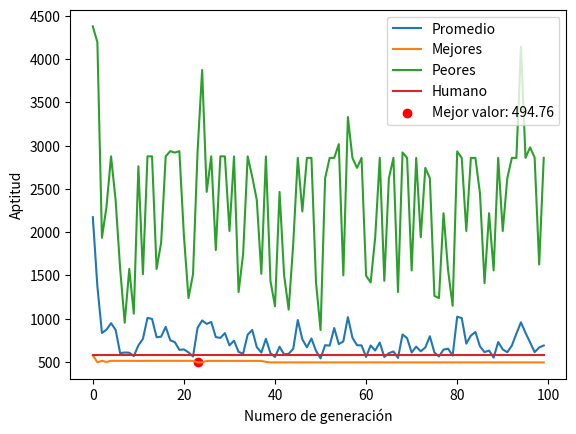

This chart was generated by the following Python code:
import numpy as np
import random
import matplotlib.pyplot as plt

population_test = [
    [4, 6],
    [33, 0],
    [11, 22],
    [10, 4],
    [34, 31],
    [16, 9],
    [5, 22],
    [36, 33],
    [44, 36],
    [14, 47],
    [10, 33],
    [4,21],
    [12, 0],
    [7, 4],
    [22, 17],
    [11, 50],
    [17, 22],
    [11,10],
   [10, 2],
   [4, 21],
    [12, 5],
]
Calle_1 = [50, 20, 30, 40, 50, 36, 30, 25, 28, 45, 55, 21, 42, 26, 48, 33, 52, 20, 45, 60, 22, 30, 56, 40, 27, 35, 52, 29, 44, 31]
Calle_2 = [45, 33, 60, 50, 65, 39, 35, 31, 56, 40, 63, 70, 42, 68, 64, 67, 36, 34, 55, 61, 30, 59, 48, 57, 41, 53, 66, 49, 38, 46, 62, 32, 37, 69, 52, 44, 47, 58, 51, 43]
#Calle_1 = [50, 20, 30, 40, 50,30]
#Calle_2 = [10, 20, 30, 40, 50,60,70,90]
num_generaciones=100
Distancia_Cruce = 7
Tamaño_auto= 4.3
Tamano_torneo=2
Distancia_segura=5
Tiempo_inicial = 0
Penalizacion_por_cruce = 3
mejor_individuo = float('inf')
mejor_generacion = 0
promedios = []
mejores = []
menores = []
humano = []
aptitud_humana = 579.5
num_persons = 20

def funcion_aptitud(individuo): 
  
    tiempo1=Tiempo_total_con_conjuntos_calle1(Calle_1,individuo[1],Calle_2)
    tiempo2=tiempo_total_con_conjuntos_calle2(Calle_2,individuo[0],Calle_1)
    tiempo_t=tiempo1+tiempo2/2

    tiempo4=Tiempo_por_conjunto_calle1(Calle_1,individuo[1],Calle_2)
    tiempo5=Tiempo_por_conjunto_calle2(Calle_2,individuo[0],Calle_1)
    tiempo_c=tiempo4+tiempo5/2

    aptitud = calcular_aptitud(tiempo_t,tiempo_c)

    return aptitud



def calcular_aptitud(tiempo_total, tiempo_conjuntos): 
    Valor_tiempo_total = 1
    Valor_tiempo_conjuntos = 19

    aptitud = (Valor_tiempo_conjuntos*tiempo_conjuntos)+(Valor_tiempo_total*tiempo_total)

    return aptitud


def Tiempo_total_con_conjuntos_calle1(individuo,conjunto,auxiliar):
    tiempo = Tiempo_inicial
    distancia = Distancia_Cruce
    Espacio_total=Distancia_segura+Tamaño_auto
    if len(individuo) < len(auxiliar):
        tiempo+=Penalizacion_por_cruce
    for i in range(len(individuo)):
        distancia += Espacio_total
        metros = individuo[i]*1000
        tiempo += distancia/individuo[i]
        if i != 0:
            if conjunto != 0 and i % conjunto == 0:
                tiempo += Penalizacion_por_cruce
    return tiempo

def tiempo_total_con_conjuntos_calle2(individuo,conjunto,auxiliar):
    tiempo = Tiempo_inicial
    distancia = Distancia_Cruce
    Espacio_total=Distancia_segura+Tamaño_auto
    if len(individuo) < len(auxiliar):
        tiempo+=Penalizacion_por_cruce
    for i in range(len(individuo)):
        distancia += Espacio_total
        metros = individuo[i]*1000
        tiempo += distancia/individuo[i]
        if i < len(auxiliar):
            if i != len(individuo):
                if conjunto != 0 and i % conjunto == 0:
                   
                    tiempo += Penalizacion_por_cruce
    return tiempo

def Tiempo_por_conjunto_calle1(individuo, conjunto, auxiliar):
    tiempo = Tiempo_inicial
    distancia = Distancia_Cruce
    Espacio_total=Distancia_segura+Tamaño_auto
    tiempos=[]
    promedio=0
    minimo=0
    if len(individuo) < len(auxiliar):
        tiempo+=Penalizacion_por_cruce
    for i in range(len(individuo)):
        distancia += Espacio_total
        metros = individuo[i]*1000
        tiempo += distancia/individuo[i]
        if i != 0:
            if conjunto != 0 and i % conjunto == 0:
                tiempo += Penalizacion_por_cruce
                tiempos.append(tiempo)
            else:
                tiempos.append(0)
    tiempos.append(tiempo)
    
    for i in reversed(range(len(tiempos))):
        if tiempos[i]!=0:
            temp = tiempos[i]
           
        if tiempos[i]==0:
            tiempos[i]=temp

    minimo = min(tiempos)

    return minimo

def Tiempo_por_conjunto_calle2(individuo, conjunto, auxiliar):
    tiempo = Tiempo_inicial
    distancia = Distancia_Cruce
    Espacio_total=Distancia_segura+Tamaño_auto
    tiempos=[]
    promedio=0
    minimo=0
    if len(individuo) < len(auxiliar):
        tiempo+=Penalizacion_por_cruce
    for i in range(len(individuo)):
        distancia += Espacio_total
        metros = individuo[i]*1000
        tiempo += distancia/individuo[i]
        if i != 0:
            if conjunto != 0 and i % conjunto == 0:
                tiempo += Penalizacion_por_cruce
                tiempos.append(tiempo)
            else:
                tiempos.append(0)
    tiempos.append(tiempo)
    
    for i in reversed(range(len(tiempos))):
        if tiempos[i]!=0:
            temp = tiempos[i]
           
        if tiempos[i]==0:
            tiempos[i]=temp

    minimo = min(tiempos)

    return minimo

def torneo(poblacion, funcion_aptitud, tam_torneo):
    seleccionados = random.sample(poblacion, tam_torneo)
    aptitudes = [funcion_aptitud(individuo) for individuo in seleccionados]
    indice_ganador = aptitudes.index(min(aptitudes))
    return seleccionados[indice_ganador]

def cruce(padre1, padre2):
    hijo1 = np.zeros_like(padre1)
    hijo2 = np.zeros_like(padre2)

    for i in range(len(padre1)):
        if np.random.rand() < 0.5:
            hijo1[i] = padre1[i]
            hijo2[i] = padre2[i]
        else:
            hijo1[i] = padre2[i]
            hijo2[i] = padre1[i]

    probabilidad = np.random.randint(0, 100)
    if 0 < probabilidad <= 70:
        return hijo1, hijo2
    else:
        return padre1, padre2

def mutacion(individuo):
    for i in range(len(individuo)):
        probabilidad_mutacion = np.random.randint(0, 1000)
        if probabilidad_mutacion <=110:
            individuo[i] = np.random.randint(0, 35)
    return individuo

for generacion in range(num_generaciones):
    print(f'Generación {generacion + 1}')

    aptitudes = [funcion_aptitud(individuo) for individuo in population_test]

    promedio = sum(aptitudes) / len(aptitudes)
    mejor = max(aptitudes)
    menor = min(aptitudes)
    if mejor_individuo > min(aptitudes):
        mejor_individuo = min(aptitudes)
        mejor_generacion = generacion

    promedios.append(promedio)
    mejores.append(mejor)
    menores.append(menor)
    humano.append(aptitud_humana)
    print(f'Promedio de aptitud: {promedio:.2f}')
    print(f'Peor aptitud: {mejor:.2f}')
    print(f'Mejor aptitud: {menor:.2f}')
    print(f'Mejor individuo: {mejor_individuo:.2f}')
    

    nueva_poblacion = []
    for _ in range(num_persons // 2):
        padre1 = torneo(population_test, funcion_aptitud, Tamano_torneo)
        padre2 = torneo(population_test, funcion_aptitud, Tamano_torneo)

        hijo1, hijo2 = cruce(padre1, padre2)

        hijo1 = mutacion(hijo1)
        hijo2 = mutacion(hijo2)

        nueva_poblacion.extend([hijo1, hijo2])
    population_test = nueva_poblacion


plt.plot(promedios, label='Promedio')
plt.plot(menores, label='Mejores')
plt.plot(mejores, label='Peores')
plt.plot(humano, label='Humano')
plt.scatter(mejor_generacion, mejor_individuo, color='red', label=f'Mejor valor: {mejor_individuo:.2f}')
plt.xlabel('Numero de generación')
plt.ylabel('Aptitud')
plt.legend()
plt.show()
